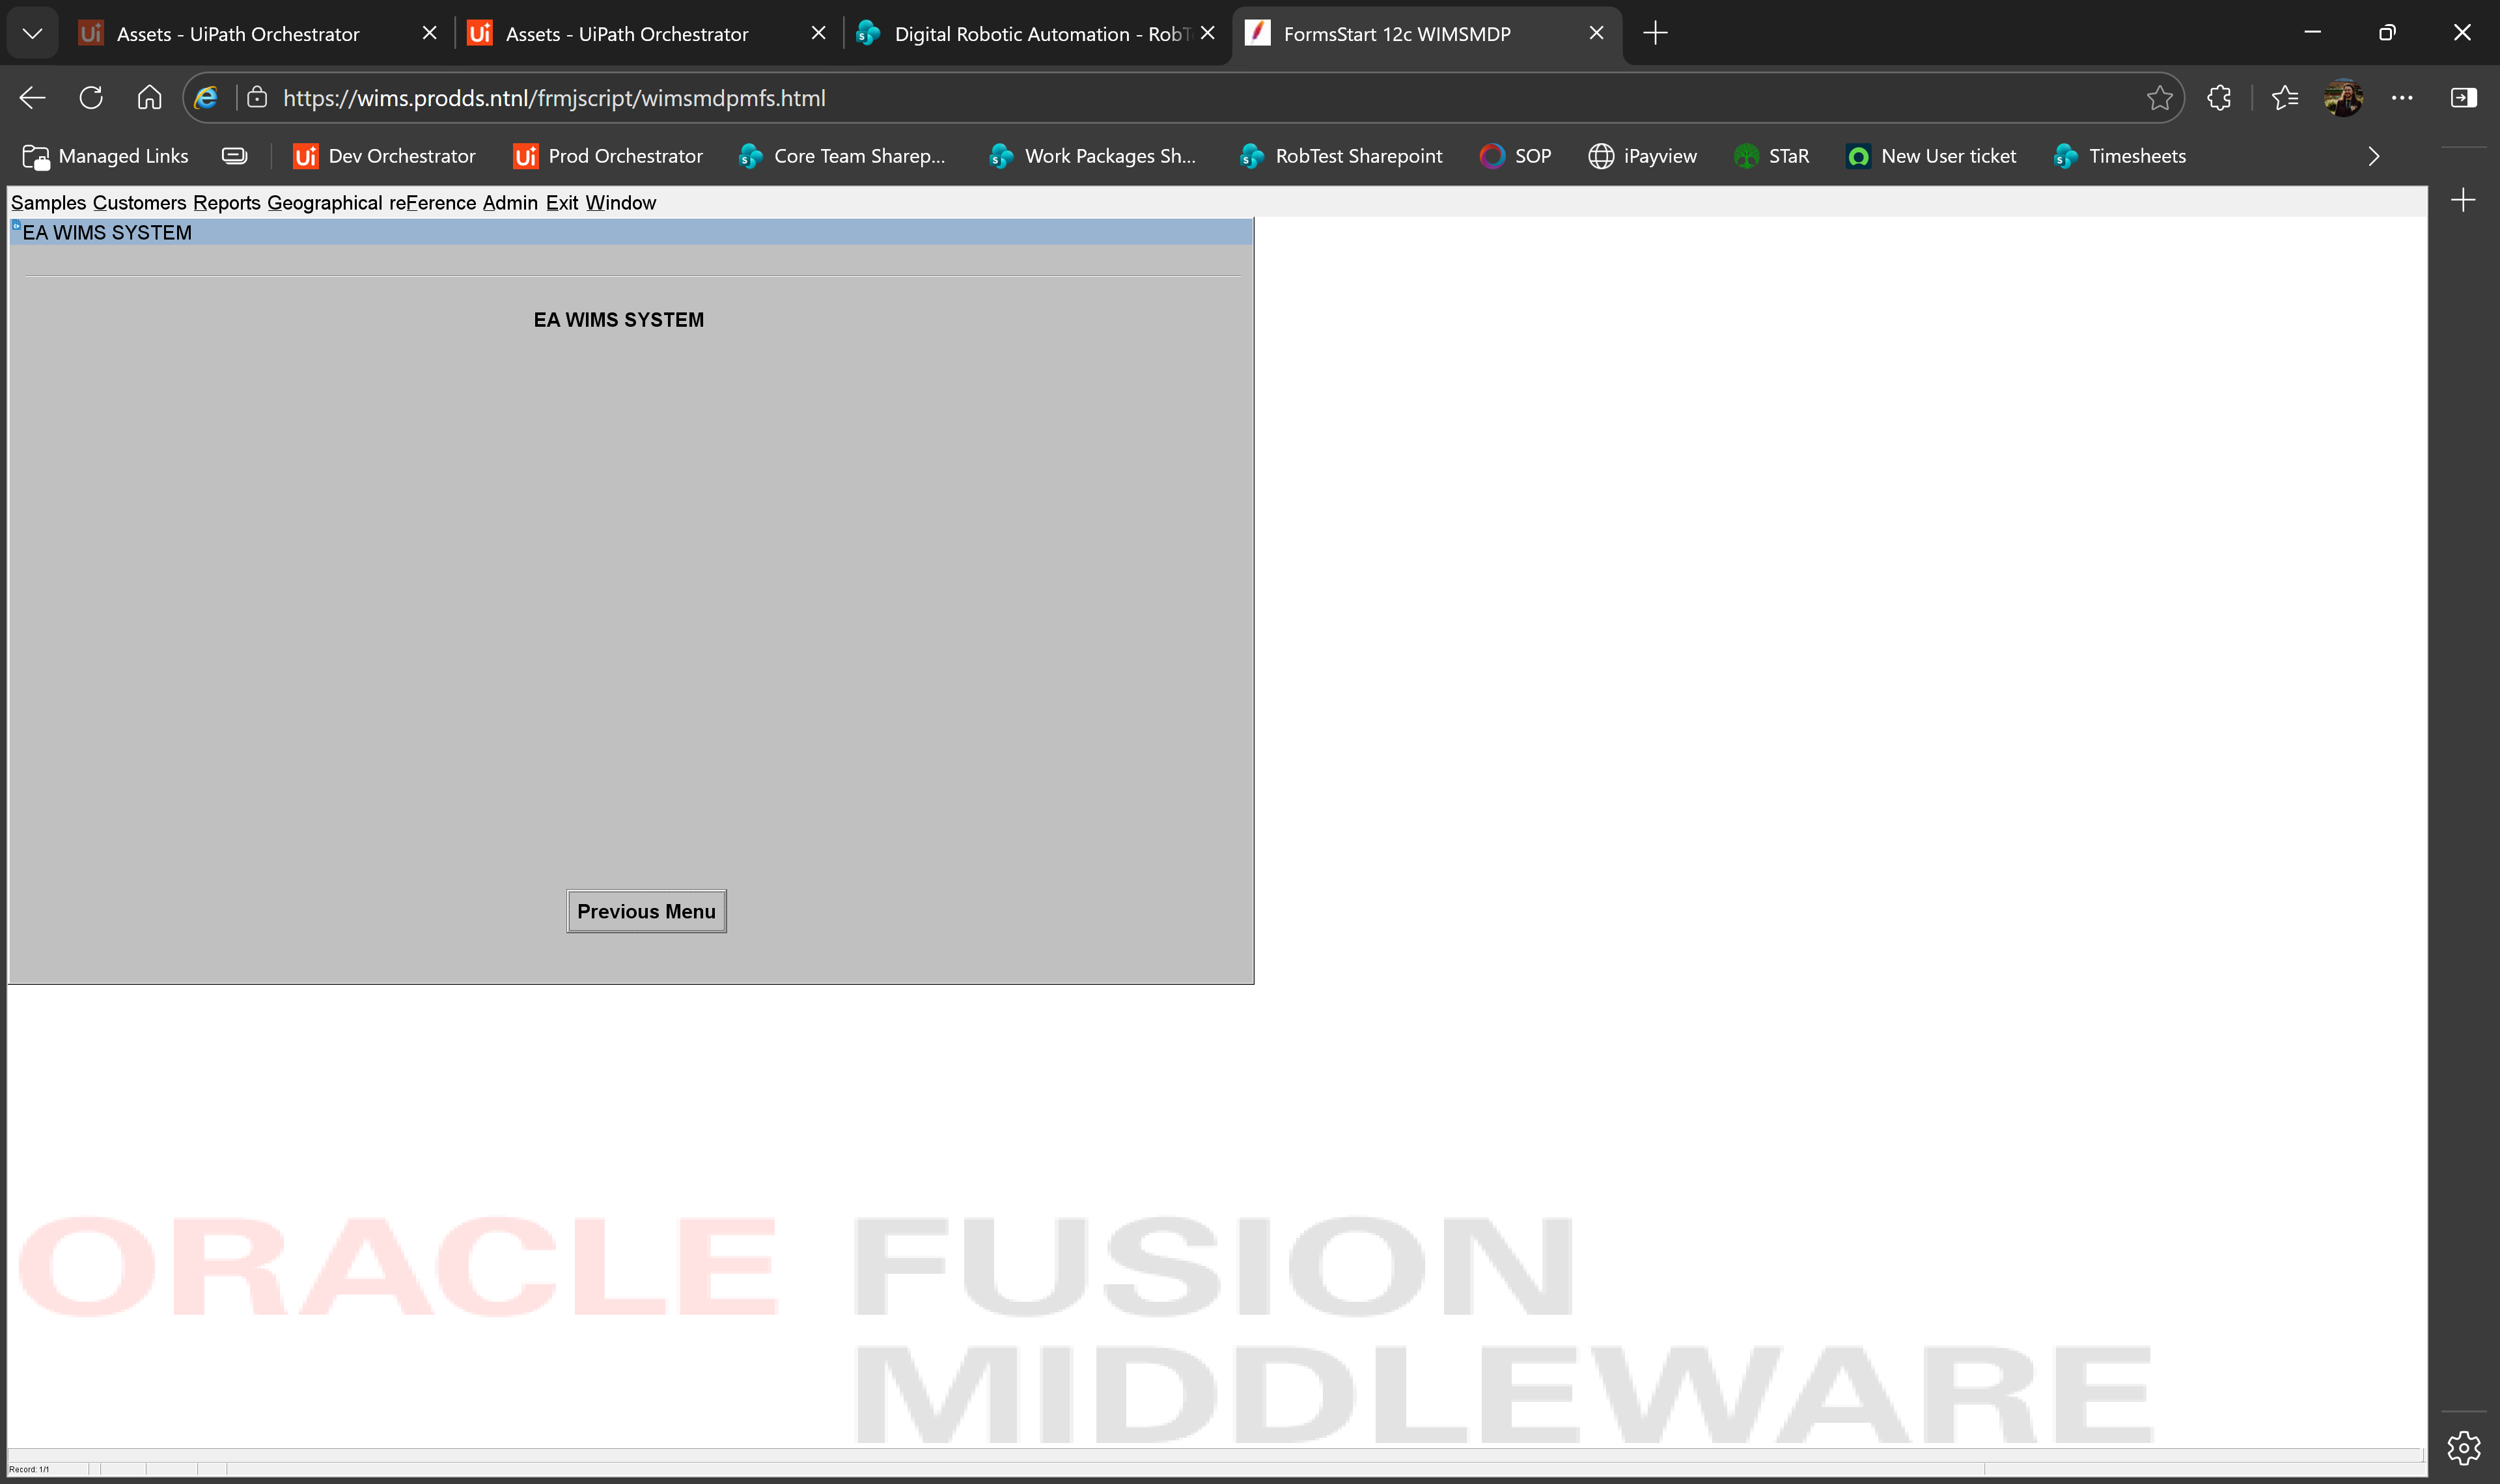
Task: Enter data into WIMS regional databases from Power BI.
Workflow: tc01 Check if customer exists

Step 1: Use Browser Edge: FormsStart 12c WIMSMDP in window 'FormsStart 12c WIMSMDP' (msedge.exe)
